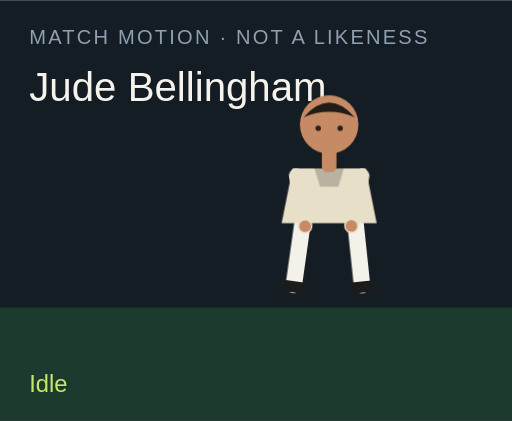
t = 0.00 s
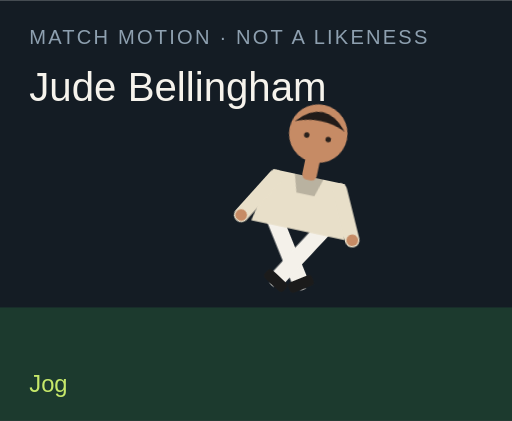
t = 1.50 s
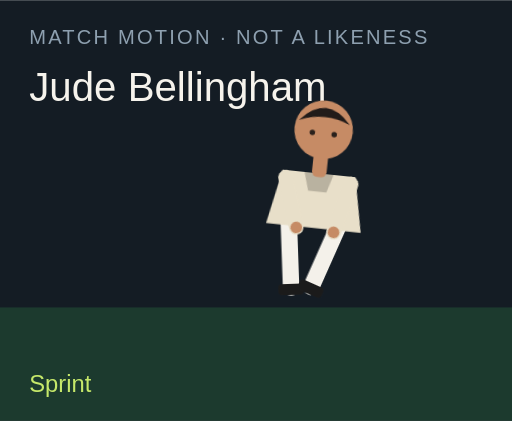
t = 3.00 s
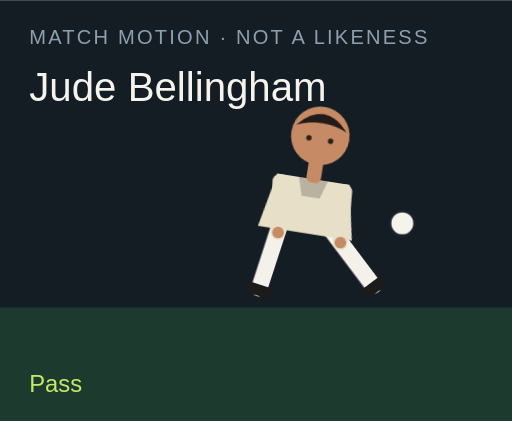
t = 4.50 s
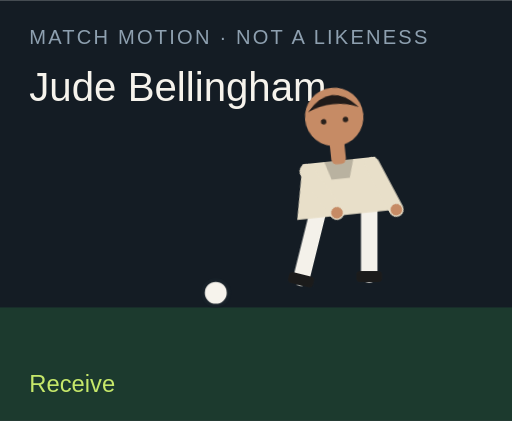
t = 6.00 s
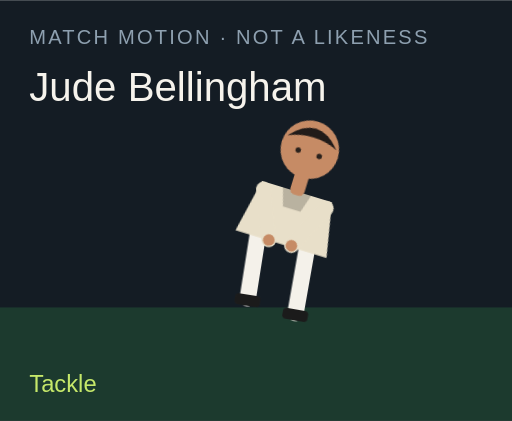
t = 7.50 s

The animated SVG that drew these frames (rendered in a browser with its animation timeline set to each time). Animation: 18 CSS @keyframes rules; one cycle of 9.00 s, repeats indefinitely.

<?xml version="1.0" encoding="UTF-8"?>
<svg xmlns="http://www.w3.org/2000/svg" viewBox="0 0 280 230" role="img">
  <style>@media (prefers-reduced-motion: reduce){animate,animateTransform{display:none}}</style>
  <rect width="280" height="230" fill="#141c24"/>
  <rect y="168" width="280" height="62" fill="#1c3a2e"/>
  <text x="16" y="24" fill="#8ea0b0" font-family="Arial,sans-serif" font-size="11" letter-spacing="1.2">MATCH MOTION · NOT A LIKENESS</text>
  <text x="16" y="55" fill="#f6f3ec" font-family="Impact,sans-serif" font-size="22">Jude Bellingham</text>
  <circle r="7" fill="#f6f3ec" stroke="#172028" stroke-width="2" id="motion-30974" cx="150" cy="160" opacity="0">
    
    
    
  </circle>
  <g transform="translate(132 40)">
    <g id="motion-30996" transform="rotate(0 48 90)">
      
      <g id="motion-30998" transform="translate(0 0)">
        
        <g transform="translate(34 78)"><g id="motion-31000" transform="rotate(8)"><path d="M0 0 V38" stroke="#f4f1ea" stroke-width="9" stroke-linecap="round"/><rect x="-7" y="36" width="14" height="6" rx="2" fill="#1b1b1b"/></g></g>
        <g transform="translate(62 78)"><g id="motion-31002" transform="rotate(-6)"><path d="M0 0 V38" stroke="#f4f1ea" stroke-width="9" stroke-linecap="round"/><rect x="-7" y="36" width="14" height="6" rx="2" fill="#1b1b1b"/></g></g>
        <path d="M28 52 h40 l6 30 H22 Z" fill="#e8dfc9"/>
        <path d="M40 52 h16 l-3 10 H43 Z" fill="#000" opacity=".2"/>
        <g transform="translate(30 56)"><g id="motion-31004" transform="rotate(-10)"><path d="M0 0 V28" stroke="#e8dfc9" stroke-width="8" stroke-linecap="round"/><circle cx="0" cy="28" r="3.2" fill="#c68b65"/></g></g>
        <g transform="translate(66 56)"><g id="motion-31006" transform="rotate(12)"><path d="M0 0 V28" stroke="#e8dfc9" stroke-width="8" stroke-linecap="round"/><circle cx="0" cy="28" r="3.2" fill="#c68b65"/></g></g>
        <rect x="44" y="40" width="8" height="14" rx="3" fill="#c68b65"/>
        <circle cx="48" cy="28" r="16" fill="#c68b65"/>
        <path d="M34 24 Q48 8 62 24 Q48 18 34 24" fill="#211b19"/>
        <circle cx="42" cy="30" r="1.5" fill="#2a211c"/><circle cx="54" cy="30" r="1.5" fill="#2a211c"/>
      </g>
    </g>
  </g>
  <text x="16" y="214" fill="#c6e86a" font-family="Arial,sans-serif" font-size="13" opacity="1" id="motion-30978">Idle</text><text x="16" y="214" fill="#c6e86a" font-family="Arial,sans-serif" font-size="13" opacity="0" id="motion-30980">Jog</text><text x="16" y="214" fill="#c6e86a" font-family="Arial,sans-serif" font-size="13" opacity="0" id="motion-30982">Sprint</text><text x="16" y="214" fill="#c6e86a" font-family="Arial,sans-serif" font-size="13" opacity="0" id="motion-30984">Dribble</text><text x="16" y="214" fill="#c6e86a" font-family="Arial,sans-serif" font-size="13" opacity="0" id="motion-30986">Pass</text><text x="16" y="214" fill="#c6e86a" font-family="Arial,sans-serif" font-size="13" opacity="0" id="motion-30988">Shoot</text><text x="16" y="214" fill="#c6e86a" font-family="Arial,sans-serif" font-size="13" opacity="0" id="motion-30990">Receive</text><text x="16" y="214" fill="#c6e86a" font-family="Arial,sans-serif" font-size="13" opacity="0" id="motion-30992">Tackle</text><text x="16" y="214" fill="#c6e86a" font-family="Arial,sans-serif" font-size="13" opacity="0" id="motion-30994">Arms wide</text>
<style>@keyframes track-30975{0%{cx:150px}11.1%{cx:156px}22.2%{cx:164px}33.300000000000004%{cx:142px}44.4%{cx:190px}55.60000000000001%{cx:250px}66.7%{cx:118px}77.8%{cx:150px}88.9%{cx:150px}100%{cx:150px}}@keyframes track-30976{0%{cy:160px}11.1%{cy:158px}22.2%{cy:154px}33.300000000000004%{cy:156px}44.4%{cy:148px}55.60000000000001%{cy:96px}66.7%{cy:160px}77.8%{cy:160px}88.9%{cy:160px}100%{cy:160px}}@keyframes track-30977{0%{opacity:0}11.1%{opacity:0}22.2%{opacity:0}33.300000000000004%{opacity:1}44.4%{opacity:1}55.60000000000001%{opacity:1}66.7%{opacity:1}77.8%{opacity:0}88.9%{opacity:0}100%{opacity:0}}@keyframes track-30979{0%{opacity:1}11.1%{opacity:0}22.2%{opacity:0}33.300000000000004%{opacity:0}44.4%{opacity:0}55.60000000000001%{opacity:0}66.7%{opacity:0}77.8%{opacity:0}88.9%{opacity:0}100%{opacity:1}}@keyframes track-30981{0%{opacity:0}11.1%{opacity:1}22.2%{opacity:0}33.300000000000004%{opacity:0}44.4%{opacity:0}55.60000000000001%{opacity:0}66.7%{opacity:0}77.8%{opacity:0}88.9%{opacity:0}100%{opacity:0}}@keyframes track-30983{0%{opacity:0}11.1%{opacity:0}22.2%{opacity:1}33.300000000000004%{opacity:0}44.4%{opacity:0}55.60000000000001%{opacity:0}66.7%{opacity:0}77.8%{opacity:0}88.9%{opacity:0}100%{opacity:0}}@keyframes track-30985{0%{opacity:0}11.1%{opacity:0}22.2%{opacity:0}33.300000000000004%{opacity:1}44.4%{opacity:0}55.60000000000001%{opacity:0}66.7%{opacity:0}77.8%{opacity:0}88.9%{opacity:0}100%{opacity:0}}@keyframes track-30987{0%{opacity:0}11.1%{opacity:0}22.2%{opacity:0}33.300000000000004%{opacity:0}44.4%{opacity:1}55.60000000000001%{opacity:0}66.7%{opacity:0}77.8%{opacity:0}88.9%{opacity:0}100%{opacity:0}}@keyframes track-30989{0%{opacity:0}11.1%{opacity:0}22.2%{opacity:0}33.300000000000004%{opacity:0}44.4%{opacity:0}55.60000000000001%{opacity:1}66.7%{opacity:0}77.8%{opacity:0}88.9%{opacity:0}100%{opacity:0}}@keyframes track-30991{0%{opacity:0}11.1%{opacity:0}22.2%{opacity:0}33.300000000000004%{opacity:0}44.4%{opacity:0}55.60000000000001%{opacity:0}66.7%{opacity:1}77.8%{opacity:0}88.9%{opacity:0}100%{opacity:0}}@keyframes track-30993{0%{opacity:0}11.1%{opacity:0}22.2%{opacity:0}33.300000000000004%{opacity:0}44.4%{opacity:0}55.60000000000001%{opacity:0}66.7%{opacity:0}77.8%{opacity:1}88.9%{opacity:0}100%{opacity:0}}@keyframes track-30995{0%{opacity:0}11.1%{opacity:0}22.2%{opacity:0}33.300000000000004%{opacity:0}44.4%{opacity:0}55.60000000000001%{opacity:0}66.7%{opacity:0}77.8%{opacity:0}88.9%{opacity:1}100%{opacity:0}}@keyframes track-30997{0%{transform:rotate(0deg)}11.1%{transform:rotate(8deg)}22.2%{transform:rotate(16deg)}33.300000000000004%{transform:rotate(6deg)}44.4%{transform:rotate(4deg)}55.60000000000001%{transform:rotate(14deg)}66.7%{transform:rotate(-6deg)}77.8%{transform:rotate(34deg)}88.9%{transform:rotate(0deg)}100%{transform:rotate(0deg)}}@keyframes track-30999{0%{transform:translate(0px,0px)}11.1%{transform:translate(0px,-3px)}22.2%{transform:translate(0px,-6px)}33.300000000000004%{transform:translate(0px,-2px)}44.4%{transform:translate(0px,2px)}55.60000000000001%{transform:translate(0px,-4px)}66.7%{transform:translate(0px,1px)}77.8%{transform:translate(0px,10px)}88.9%{transform:translate(0px,-8px)}100%{transform:translate(0px,0px)}}@keyframes track-31001{0%{transform:rotate(8deg)}11.1%{transform:rotate(-26deg)}22.2%{transform:rotate(-42deg)}33.300000000000004%{transform:rotate(-8deg)}44.4%{transform:rotate(6deg)}55.60000000000001%{transform:rotate(12deg)}66.7%{transform:rotate(20deg)}77.8%{transform:rotate(-8deg)}88.9%{transform:rotate(-8deg)}100%{transform:rotate(8deg)}}@keyframes track-31003{0%{transform:rotate(-6deg)}11.1%{transform:rotate(24deg)}22.2%{transform:rotate(38deg)}33.300000000000004%{transform:rotate(18deg)}44.4%{transform:rotate(-38deg)}55.60000000000001%{transform:rotate(-54deg)}66.7%{transform:rotate(6deg)}77.8%{transform:rotate(-22deg)}88.9%{transform:rotate(8deg)}100%{transform:rotate(-6deg)}}@keyframes track-31005{0%{transform:rotate(-10deg)}11.1%{transform:rotate(24deg)}22.2%{transform:rotate(36deg)}33.300000000000004%{transform:rotate(-18deg)}44.4%{transform:rotate(10deg)}55.60000000000001%{transform:rotate(-24deg)}66.7%{transform:rotate(-30deg)}77.8%{transform:rotate(12deg)}88.9%{transform:rotate(-58deg)}100%{transform:rotate(-10deg)}}@keyframes track-31007{0%{transform:rotate(12deg)}11.1%{transform:rotate(-20deg)}22.2%{transform:rotate(-32deg)}33.300000000000004%{transform:rotate(14deg)}44.4%{transform:rotate(-26deg)}55.60000000000001%{transform:rotate(18deg)}66.7%{transform:rotate(-22deg)}77.8%{transform:rotate(-6deg)}88.9%{transform:rotate(58deg)}100%{transform:rotate(12deg)}}@media(prefers-reduced-motion:no-preference){#motion-30974{animation:track-30975 9s linear infinite both,track-30976 9s linear infinite both,track-30977 9s steps(1,end) infinite both}#motion-30978{animation:track-30979 9s steps(1,end) infinite both}#motion-30980{animation:track-30981 9s steps(1,end) infinite both}#motion-30982{animation:track-30983 9s steps(1,end) infinite both}#motion-30984{animation:track-30985 9s steps(1,end) infinite both}#motion-30986{animation:track-30987 9s steps(1,end) infinite both}#motion-30988{animation:track-30989 9s steps(1,end) infinite both}#motion-30990{animation:track-30991 9s steps(1,end) infinite both}#motion-30992{animation:track-30993 9s steps(1,end) infinite both}#motion-30994{animation:track-30995 9s steps(1,end) infinite both}#motion-30996{animation:track-30997 9s linear infinite both}#motion-30998{animation:track-30999 9s linear infinite both}#motion-31000{animation:track-31001 9s linear infinite both}#motion-31002{animation:track-31003 9s linear infinite both}#motion-31004{animation:track-31005 9s linear infinite both}#motion-31006{animation:track-31007 9s linear infinite both}}</style></svg>
